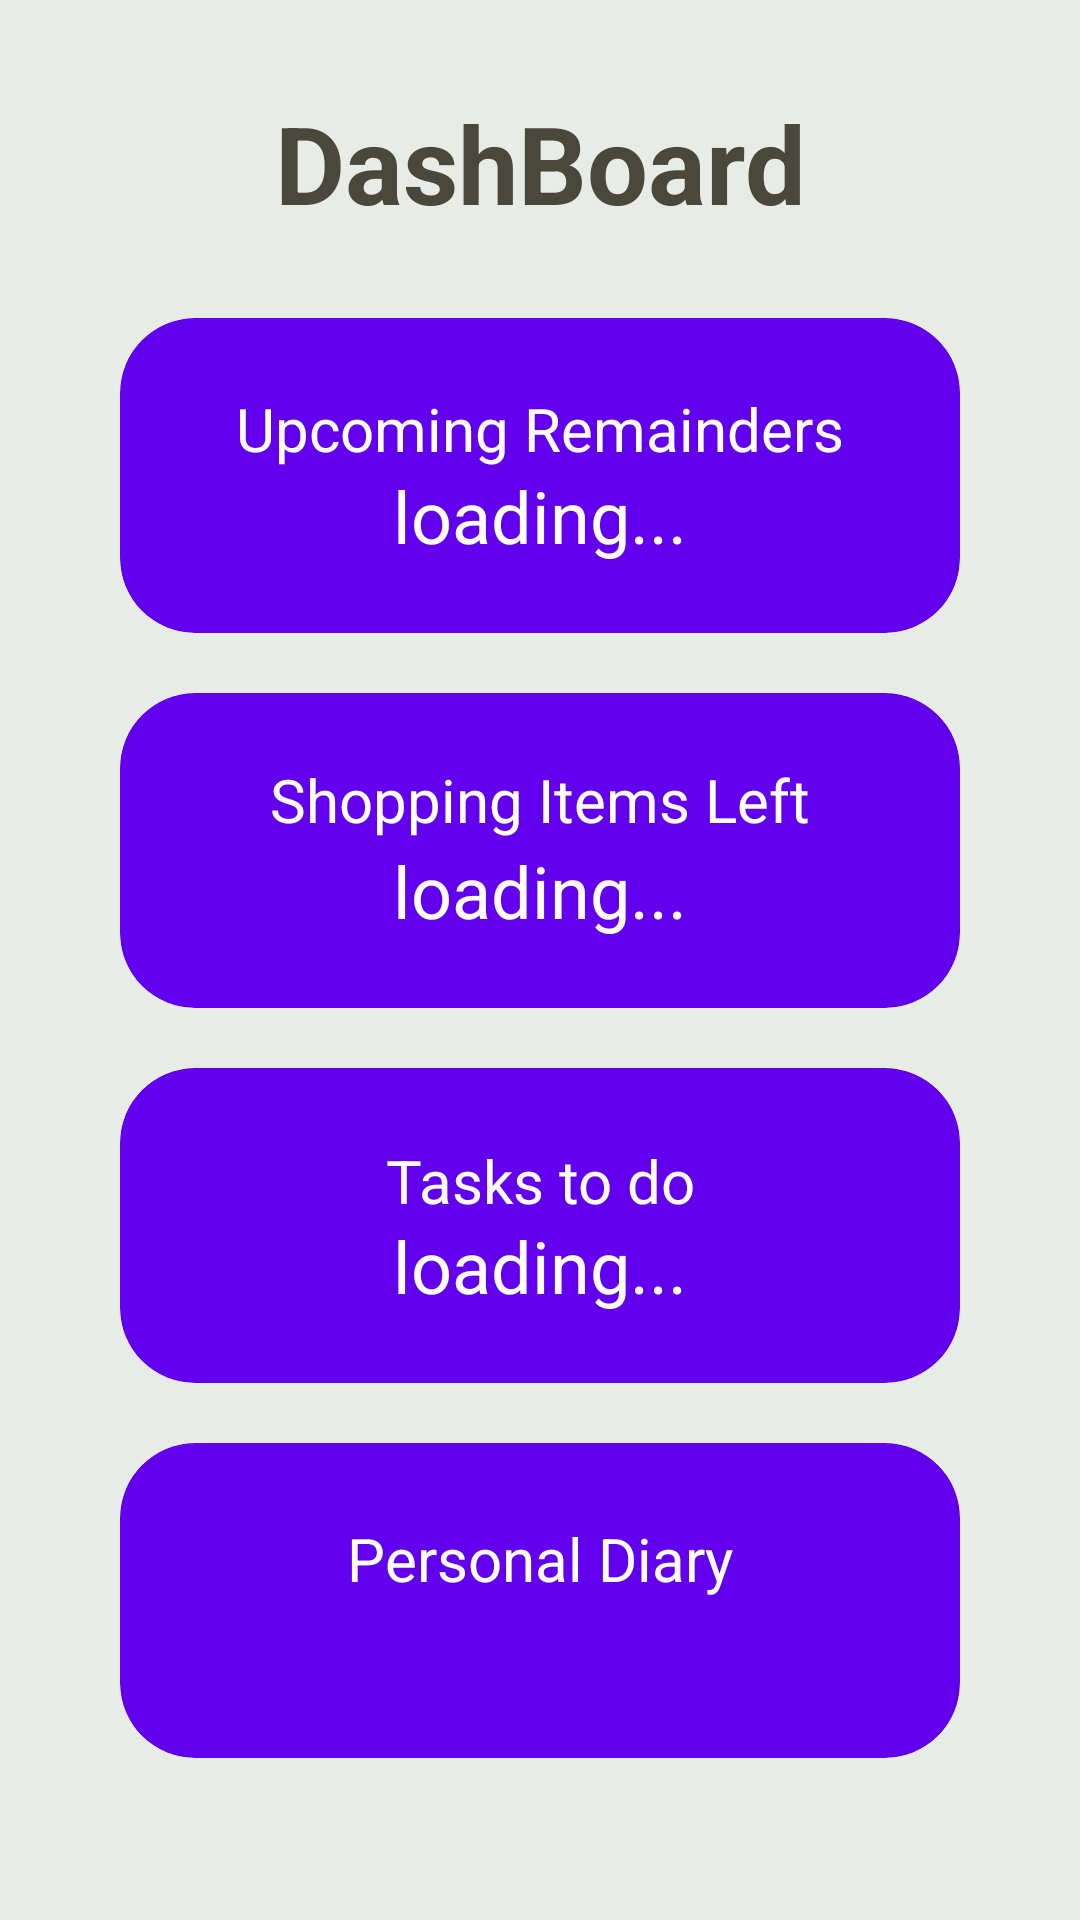

Android layout source for this screen:
<!-- AndroidManifest.xml: application theme AppTheme -->
<!-- res/layout/fragment_home.xml -->
<?xml version="1.0" encoding="utf-8"?>
<RelativeLayout xmlns:android="http://schemas.android.com/apk/res/android"
    xmlns:app="http://schemas.android.com/apk/res-auto"
    xmlns:tools="http://schemas.android.com/tools"
    android:layout_width="match_parent"
    android:layout_height="match_parent"
    android:background="#e7ece7"
    tools:context=".ui.home.HomeFragment">

    <TextView
        android:id="@+id/heading_home"
        android:layout_width="match_parent"
        android:layout_height="wrap_content"
        android:layout_marginTop="30dp"
        android:orientation="horizontal"
        android:text="DashBoard"
        android:textAlignment="center"
        android:textColor="#4A473B"
        android:textSize="36sp"
        android:textStyle="bold"
        android:typeface="sans"

        app:layout_constraintEnd_toEndOf="parent"
        app:layout_constraintHorizontal_bias="1.0"
        app:layout_constraintStart_toStartOf="parent"
        app:layout_constraintTop_toTopOf="parent" />

    <androidx.cardview.widget.CardView
        android:id="@+id/reminderCard"
        android:layout_width="match_parent"
        android:layout_height="105dp"
        android:layout_marginStart="40dp"
        android:layout_marginTop="106dp"
        android:layout_marginEnd="40dp"
        android:backgroundTint="@color/colorPrimary"
        android:textAlignment="center"
        app:cardCornerRadius="25dp"
        app:cardElevation="0dp"
        app:layout_constraintEnd_toEndOf="parent"
        app:layout_constraintHorizontal_bias="0.432"
        app:layout_constraintStart_toStartOf="parent"
        app:layout_constraintTop_toTopOf="parent">

        <TextView
            android:id="@+id/textView11"
            android:layout_width="match_parent"
            android:layout_height="58dp"
            android:layout_gravity="center"
            android:text="Upcoming Remainders"
            android:textAlignment="center"
            android:textColor="#FFFFFF"
            android:textSize="20sp" />

        <TextView
            android:id="@+id/noOfReminders"
            android:layout_width="wrap_content"
            android:layout_height="wrap_content"
            android:layout_gravity="bottom|center_horizontal|center_vertical"
            android:layout_marginBottom="23dp"
            android:text="loading..."
            android:textColor="#FFFFFF"
            android:textSize="24sp" />
    </androidx.cardview.widget.CardView>

    <androidx.cardview.widget.CardView
        android:id="@+id/shoppingItemsCard"
        android:layout_width="match_parent"
        android:layout_height="105dp"
        android:layout_below="@+id/reminderCard"
        android:layout_marginStart="40dp"
        android:layout_marginTop="20dp"
        android:layout_marginEnd="40dp"
        android:backgroundTint="@color/colorPrimary"
        android:textAlignment="center"
        app:cardCornerRadius="25dp"
        app:cardElevation="0dp"
        app:layout_constraintEnd_toEndOf="parent"
        app:layout_constraintHorizontal_bias="0.432"
        app:layout_constraintStart_toStartOf="parent"
        app:layout_constraintTop_toTopOf="parent">

        <TextView
            android:id="@+id/textView9"
            android:layout_width="match_parent"
            android:layout_height="61dp"
            android:layout_gravity="center"
            android:text="Shopping Items Left"
            android:textAlignment="center"
            android:textColor="#FFFFFF"
            android:textSize="20sp" />

        <TextView
            android:id="@+id/noOfShoppingItems"
            android:layout_width="wrap_content"
            android:layout_height="wrap_content"
            android:layout_gravity="bottom|center_horizontal|center_vertical"
            android:layout_marginBottom="23dp"
            android:text="loading..."
            android:textColor="#FFFFFF"
            android:textSize="24sp" />
    </androidx.cardview.widget.CardView>

    <androidx.cardview.widget.CardView
        android:id="@+id/taskListCard"
        android:layout_width="match_parent"
        android:layout_height="105dp"
        android:layout_below="@+id/shoppingItemsCard"
        android:layout_marginStart="40dp"
        android:layout_marginTop="20dp"
        android:layout_marginEnd="40dp"
        android:backgroundTint="@color/colorPrimary"
        android:textAlignment="center"
        app:cardCornerRadius="25dp"
        app:cardElevation="0dp"
        app:layout_constraintEnd_toEndOf="parent"
        app:layout_constraintHorizontal_bias="0.432"
        app:layout_constraintStart_toStartOf="parent"
        app:layout_constraintTop_toTopOf="parent">

        <TextView
            android:id="@+id/textView10"
            android:layout_width="match_parent"
            android:layout_height="57dp"
            android:layout_gravity="center"
            android:text="Tasks to do"
            android:textAlignment="center"
            android:textColor="#FFFFFF"
            android:textSize="20sp" />

        <TextView
            android:id="@+id/noOfTasks"
            android:layout_width="wrap_content"
            android:layout_height="wrap_content"
            android:layout_gravity="bottom|center_horizontal|center_vertical"
            android:layout_marginBottom="23dp"
            android:text="loading..."
            android:textColor="#FFFFFF"
            android:textSize="24sp" />
    </androidx.cardview.widget.CardView>

    <androidx.cardview.widget.CardView
        android:id="@+id/personalDiaryCard"
        android:layout_width="match_parent"
        android:layout_height="105dp"
        android:layout_below="@+id/taskListCard"
        android:layout_marginStart="40dp"
        android:layout_marginTop="20dp"
        android:layout_marginEnd="40dp"
        android:backgroundTint="@color/colorPrimary"
        android:textAlignment="center"
        app:cardCornerRadius="25dp"
        app:cardElevation="0dp"
        app:layout_constraintEnd_toEndOf="parent"
        app:layout_constraintHorizontal_bias="0.432"
        app:layout_constraintStart_toStartOf="parent"
        app:layout_constraintTop_toTopOf="parent">

        <TextView
            android:id="@+id/textView12"
            android:layout_width="332dp"
            android:layout_height="55dp"
            android:layout_gravity="center"
            android:text="Personal Diary"
            android:textAlignment="center"
            android:textColor="#FFFFFF"
            android:textSize="20sp" />
    </androidx.cardview.widget.CardView>

    <ImageButton
        android:id="@+id/btnExtraFeature"
        android:layout_width="wrap_content"
        android:layout_height="wrap_content"
        android:layout_alignParentTop="true"
        android:layout_alignParentEnd="true"
        android:layout_marginTop="45dp"
        android:layout_marginEnd="26dp"
        android:background="#5226EA"
        android:src="@drawable/ic_baseline_star_24"
        android:tint="#FFFFFF" />

</RelativeLayout>
<!-- resources referenced by this layout -->
<resources>
  <color name="colorPrimary">#6200EE</color>
  <style name="AppTheme" parent="Theme.AppCompat.Light.DarkActionBar">
          
          <item name="colorPrimary">@color/colorPrimary</item>
          <item name="colorPrimaryDark">@color/colorPrimaryDark</item>
          <item name="colorAccent">@color/colorAccent</item>
      </style>
  <color name="colorPrimaryDark">#3700B3</color>
  <color name="colorAccent">#03DAC5</color>
</resources>
